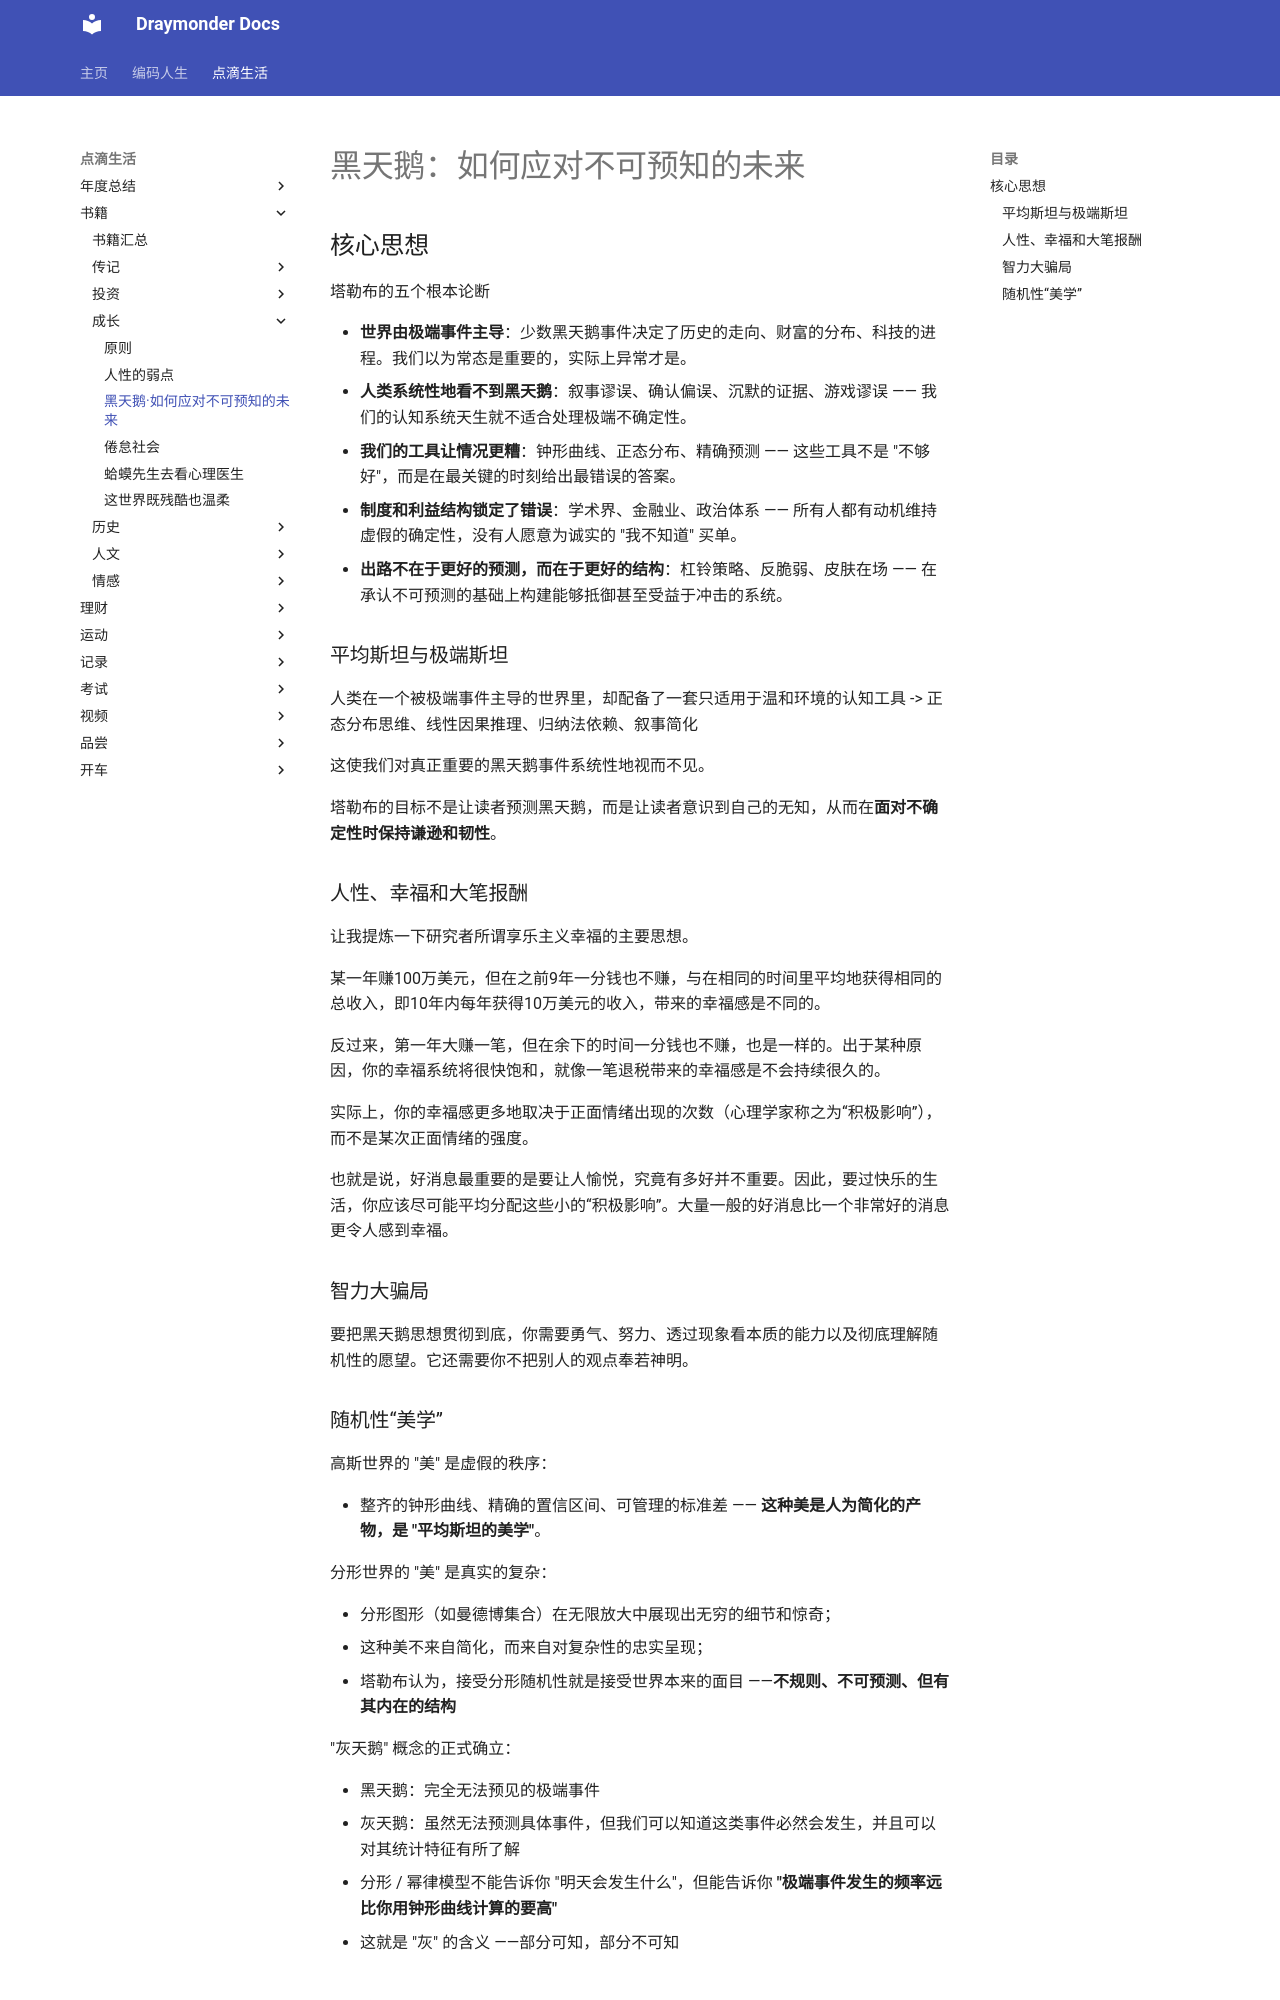

repository: Draymonders/draymonders.github.io · page: enjoy/book/grow/黑天鹅/index.html · generator: mkdocs

# 黑天鹅：如何应对不可预知的未来

## 核心思想

塔勒布的五个根本论断

- **世界由极端事件主导**：少数黑天鹅事件决定了历史的走向、财富的分布、科技的进程。我们以为常态是重要的，实际上异常才是。
- **人类系统性地看不到黑天鹅**：叙事谬误、确认偏误、沉默的证据、游戏谬误 —— 我们的认知系统天生就不适合处理极端不确定性。
- **我们的工具让情况更糟**：钟形曲线、正态分布、精确预测 —— 这些工具不是 "不够好"，而是在最关键的时刻给出最错误的答案。
- **制度和利益结构锁定了错误**：学术界、金融业、政治体系 —— 所有人都有动机维持虚假的确定性，没有人愿意为诚实的 "我不知道" 买单。
- **出路不在于更好的预测，而在于更好的结构**：杠铃策略、反脆弱、皮肤在场 —— 在承认不可预测的基础上构建能够抵御甚至受益于冲击的系统。


### 平均斯坦与极端斯坦

人类在一个被极端事件主导的世界里，却配备了一套只适用于温和环境的认知工具 -> 正态分布思维、线性因果推理、归纳法依赖、叙事简化 

这使我们对真正重要的黑天鹅事件系统性地视而不见。

塔勒布的目标不是让读者预测黑天鹅，而是让读者意识到自己的无知，从而在**面对不确定性时保持谦逊和韧性**。

### 人性、幸福和大笔报酬

让我提炼一下研究者所谓享乐主义幸福的主要思想。

某一年赚100万美元，但在之前9年一分钱也不赚，与在相同的时间里平均地获得相同的总收入，即10年内每年获得10万美元的收入，带来的幸福感是不同的。

反过来，第一年大赚一笔，但在余下的时间一分钱也不赚，也是一样的。出于某种原因，你的幸福系统将很快饱和，就像一笔退税带来的幸福感是不会持续很久的。

实际上，你的幸福感更多地取决于正面情绪出现的次数（心理学家称之为“积极影响”），而不是某次正面情绪的强度。

也就是说，好消息最重要的是要让人愉悦，究竟有多好并不重要。因此，要过快乐的生活，你应该尽可能平均分配这些小的“积极影响”。大量一般的好消息比一个非常好的消息更令人感到幸福。

### 智力大骗局

要把黑天鹅思想贯彻到底，你需要勇气、努力、透过现象看本质的能力以及彻底理解随机性的愿望。它还需要你不把别人的观点奉若神明。
